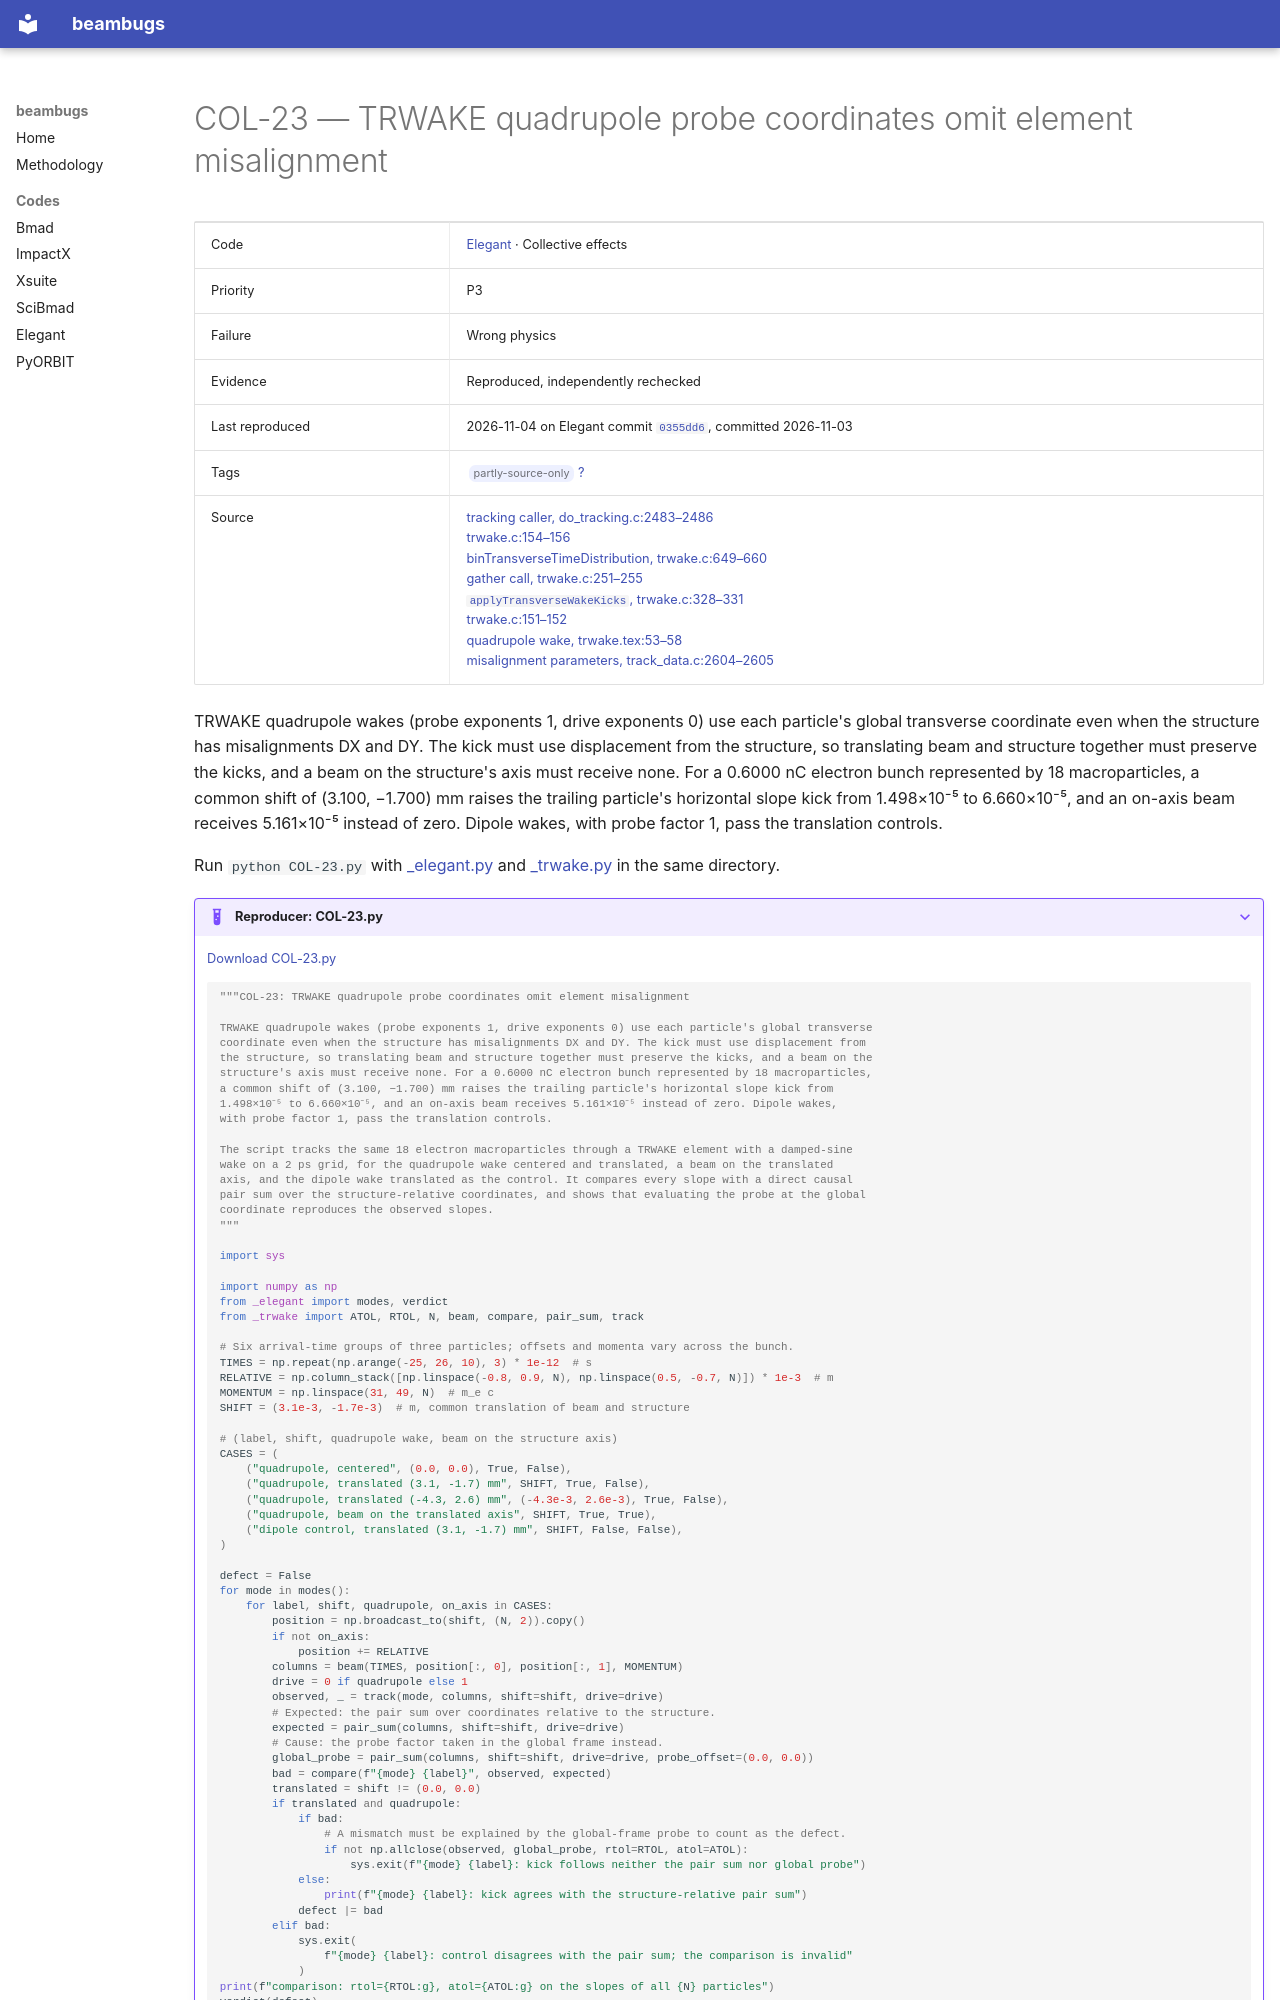

repository: nikitakuklev/beambugs · page: elegant/COL-23/index.html · generator: mkdocs

---
title: "COL-23: TRWAKE quadrupole probe coordinates omit element misalignment"
hide:
  - toc
---

# COL-23 — TRWAKE quadrupole probe coordinates omit element misalignment

| | |
|---|---|
| Code | [Elegant](../index.md) · Collective effects |
| Priority | P3 |
| Failure | Wrong physics |
| Evidence | Reproduced, independently rechecked |
| Last reproduced | 2026-11-04 on Elegant commit [`0355dd6`](https://github.com/rtsoliday/elegant/commit/0355dd6aca12), committed 2026-11-03 |
| Tags | <span class="bb-tag">partly-source-only</span> [?](../../methodology.md#tags) |
| Source | [tracking caller, do_tracking.c:2483–2486](https://github.com/rtsoliday/elegant/blob/0355dd6aca12c861971fbf8f3ae78a0ded991734/src/do_tracking.c#L2483-L2486)<br>[trwake.c:154–156](https://github.com/rtsoliday/elegant/blob/0355dd6aca12c861971fbf8f3ae78a0ded991734/src/trwake.c#L154-L156)<br>[binTransverseTimeDistribution, trwake.c:649–660](https://github.com/rtsoliday/elegant/blob/0355dd6aca12c861971fbf8f3ae78a0ded991734/src/trwake.c#L649-L660)<br>[gather call, trwake.c:251–255](https://github.com/rtsoliday/elegant/blob/0355dd6aca12c861971fbf8f3ae78a0ded991734/src/trwake.c#L251-L255)<br>[`applyTransverseWakeKicks`, trwake.c:328–331](https://github.com/rtsoliday/elegant/blob/0355dd6aca12c861971fbf8f3ae78a0ded991734/src/trwake.c#L328-L331)<br>[trwake.c:151–152](https://github.com/rtsoliday/elegant/blob/0355dd6aca12c861971fbf8f3ae78a0ded991734/src/trwake.c#L151-L152)<br>[quadrupole wake, trwake.tex:53–58](https://github.com/rtsoliday/elegant/blob/0355dd6aca12c861971fbf8f3ae78a0ded991734/doc/trwake.tex#L53-L58)<br>[misalignment parameters, track_data.c:2604–2605](https://github.com/rtsoliday/elegant/blob/0355dd6aca12c861971fbf8f3ae78a0ded991734/src/track_data.c#L2604-L2605) |

TRWAKE quadrupole wakes (probe exponents 1, drive exponents 0) use each particle's global transverse coordinate even when the structure has misalignments DX and DY. The kick must use displacement from the structure, so translating beam and structure together must preserve the kicks, and a beam on the structure's axis must receive none. For a 0.6000 nC electron bunch represented by 18 macroparticles, a common shift of (3.100, −1.700) mm raises the trailing particle's horizontal slope kick from 1.498×10⁻⁵ to 6.660×10⁻⁵, and an on-axis beam receives 5.161×10⁻⁵ instead of zero. Dipole wakes, with probe factor 1, pass the translation controls.

Run `python COL-23.py` with [_elegant.py](../helpers/_elegant.py) and [_trwake.py](../helpers/_trwake.py) in the same directory.

??? example "Reproducer: COL-23.py"

    [Download COL-23.py](COL-23.py)

    ```python
    """COL-23: TRWAKE quadrupole probe coordinates omit element misalignment

    TRWAKE quadrupole wakes (probe exponents 1, drive exponents 0) use each particle's global transverse
    coordinate even when the structure has misalignments DX and DY. The kick must use displacement from
    the structure, so translating beam and structure together must preserve the kicks, and a beam on the
    structure's axis must receive none. For a 0.6000 nC electron bunch represented by 18 macroparticles,
    a common shift of (3.100, −1.700) mm raises the trailing particle's horizontal slope kick from
    1.498×10⁻⁵ to 6.660×10⁻⁵, and an on-axis beam receives 5.161×10⁻⁵ instead of zero. Dipole wakes,
    with probe factor 1, pass the translation controls.

    The script tracks the same 18 electron macroparticles through a TRWAKE element with a damped-sine
    wake on a 2 ps grid, for the quadrupole wake centered and translated, a beam on the translated
    axis, and the dipole wake translated as the control. It compares every slope with a direct causal
    pair sum over the structure-relative coordinates, and shows that evaluating the probe at the global
    coordinate reproduces the observed slopes.
    """

    import sys

    import numpy as np
    from _elegant import modes, verdict
    from _trwake import ATOL, RTOL, N, beam, compare, pair_sum, track

    # Six arrival-time groups of three particles; offsets and momenta vary across the bunch.
    TIMES = np.repeat(np.arange(-25, 26, 10), 3) * 1e-12  # s
    RELATIVE = np.column_stack([np.linspace(-0.8, 0.9, N), np.linspace(0.5, -0.7, N)]) * 1e-3  # m
    MOMENTUM = np.linspace(31, 49, N)  # m_e c
    SHIFT = (3.1e-3, -1.7e-3)  # m, common translation of beam and structure

    # (label, shift, quadrupole wake, beam on the structure axis)
    CASES = (
        ("quadrupole, centered", (0.0, 0.0), True, False),
        ("quadrupole, translated (3.1, -1.7) mm", SHIFT, True, False),
        ("quadrupole, translated (-4.3, 2.6) mm", (-4.3e-3, 2.6e-3), True, False),
        ("quadrupole, beam on the translated axis", SHIFT, True, True),
        ("dipole control, translated (3.1, -1.7) mm", SHIFT, False, False),
    )
